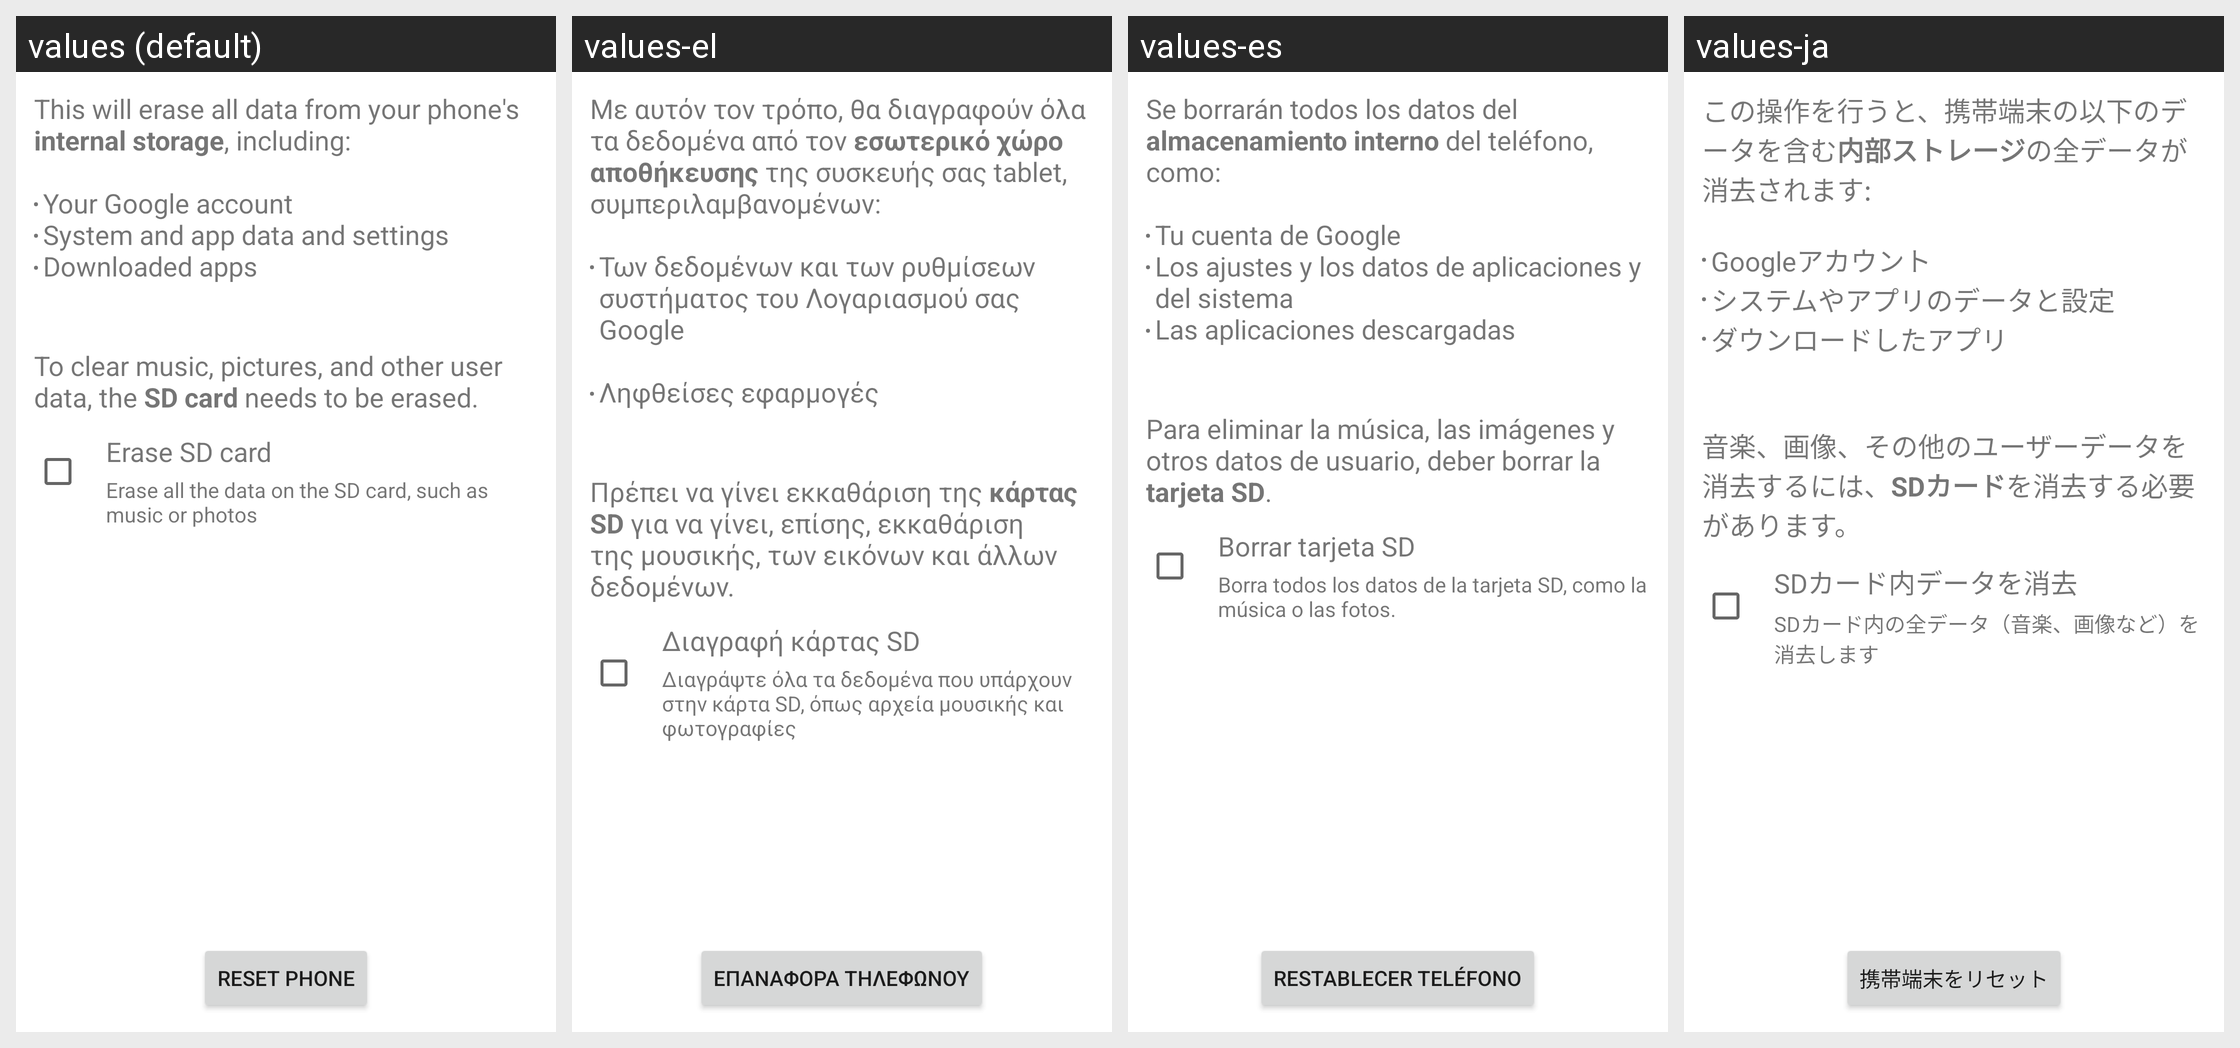

For this localized Android screen grid, give each drawn string resource with its value in every locale shown.
Android screen res/layout/master_clear.xml rendered under 4 locales, left to right: values (default), values-el, values-es, values-ja. Device: Nexus 5 (rendered at 1080×1920; each locale shown at half size, 540×960, under a caption strip naming it); theme Theme.MaterialComponents.DayNight.NoActionBar.
Other locales in the repository, not shown: values-af, values-am, values-ar, values-bg, values-ca, values-cs, values-da, values-de, values-en-rGB, values-es-rUS, values-fa, values-fi, values-fr, values-hi, values-hr, values-hu, values-in, values-it, values-iw, values-ko, values-lt, values-lv, values-ms, values-nb, values-nl, values-pl, values-pt, values-pt-rPT, values-rm, values-ro, values-ru, values-sk, values-sl, values-sr, values-sv, values-sw, values-th, values-tl, values-tr, values-ug, values-uk, values-vi, values-zh-rCN, values-zh-rTW, values-zu.
Strings drawn on this screen, with the default value and each locale's value (text and hints the layout hard-codes, and strings that could not be matched under every locale, appear in the picture but are not listed):

master_clear_desc
  values: This will erase all data from your phone's internal storage, including:
      
      Your Google account
      System and app data and settings
      Downloaded apps
  values-el: Με αυτόν τον τρόπο, θα διαγραφούν όλα τα δεδομένα από τον εσωτερικό χώρο αποθήκευσης της συσκευής σας tablet, συμπεριλαμβανομένων:
      
      Των δεδομένων και των ρυθμίσεων συστήματος του Λογαριασμού σας Google 
      
      Ληφθείσες εφαρμογές
  values-es: Se borrarán todos los datos del almacenamiento interno del teléfono, como:
      
      Tu cuenta de Google
      Los ajustes y los datos de aplicaciones y del sistema
      Las aplicaciones descargadas
  values-ja: この操作を行うと、携帯端末の以下のデータを含む内部ストレージの全データが消去されます:
      
      Googleアカウント
      システムやアプリのデータと設定
      ダウンロードしたアプリ

master_clear_desc_erase_external_storage
  values: 
      
      To clear music, pictures, and other user data, the SD card needs to be erased.
  values-el: 
      
      Πρέπει να γίνει εκκαθάριση της κάρτας SD για να γίνει, επίσης, εκκαθάριση της μουσικής, των εικόνων και άλλων δεδομένων.
  values-es: 
      
      Para eliminar la música, las imágenes y otros datos de usuario, deber borrar la tarjeta SD.
  values-ja: 
      
      音楽、画像、その他のユーザーデータを消去するには、SDカードを消去する必要があります。

erase_external_storage
  values: Erase SD card
  values-el: Διαγραφή κάρτας SD
  values-es: Borrar tarjeta SD
  values-ja: SDカード内データを消去

erase_external_storage_description
  values: Erase all the data on the SD card, such as music or photos
  values-el: Διαγράψτε όλα τα δεδομένα που υπάρχουν στην κάρτα SD, όπως αρχεία μουσικής και φωτογραφίες
  values-es: Borra todos los datos de la tarjeta SD, como la música o las fotos.
  values-ja: SDカード内の全データ（音楽、画像など）を消去します

master_clear_button_text
  values: Reset phone
  values-el: Επαναφορά τηλεφώνου
  values-es: Restablecer teléfono
  values-ja: 携帯端末をリセット
